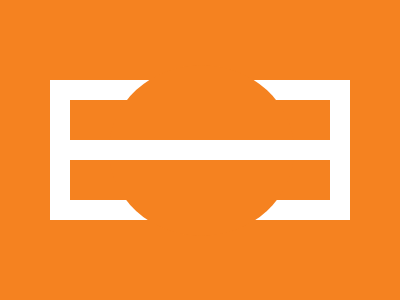

Recreate this image using only HTML and CSS.

<p id='a'><p id='b'><p id='c'><style>*{background:#F58220;margin:0;position:absolute}#a{top:80;left:50;border:20px solid white;width: 260px;height: 100px}#b{top:65;left:109;border-radius:50%;width: 185px;height: 171px;background: #F58220} #c{top:140;left:50;width: 280px;height: 20px;background:#fff}